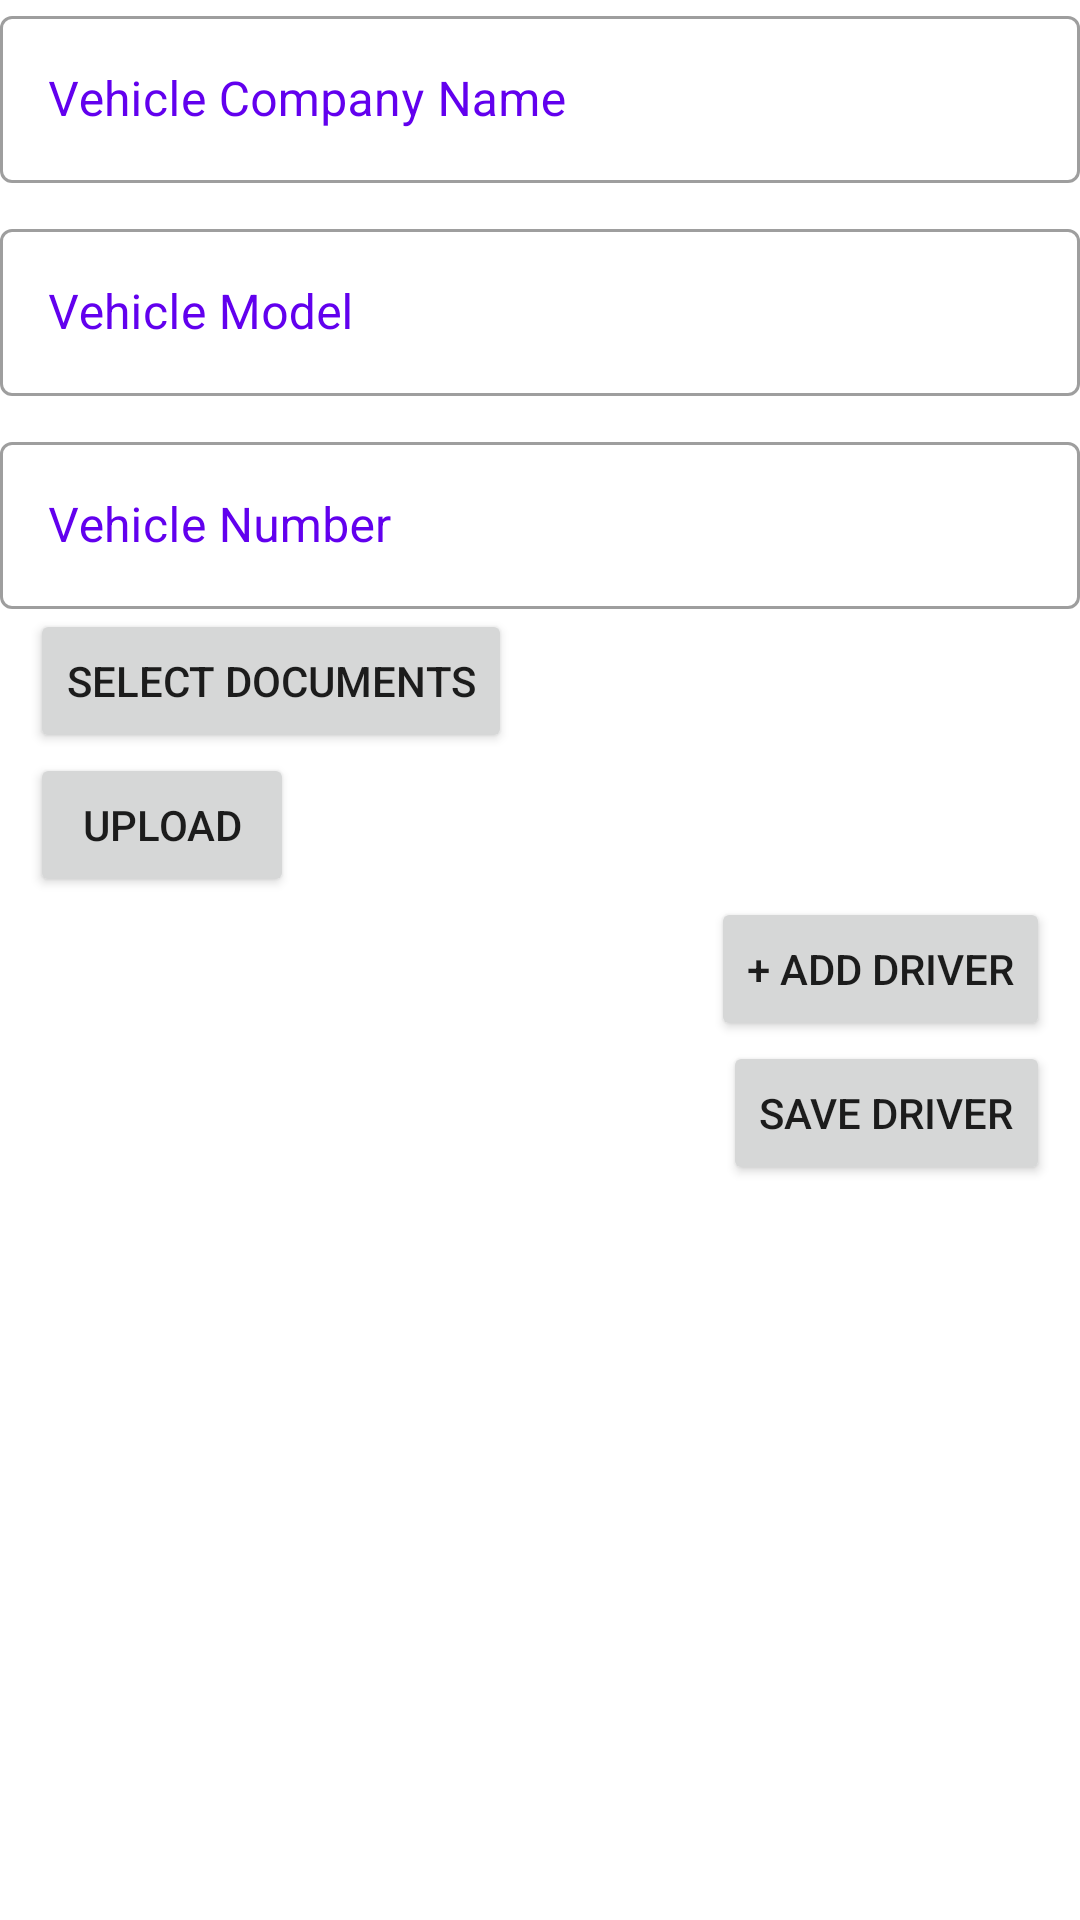

Write the Android layout XML for this screen, with the resource values it uses.
<!-- AndroidManifest.xml: application theme AppTheme -->
<!-- res/layout/activity_add_vehicles.xml -->
<?xml version="1.0" encoding="utf-8"?>
<androidx.constraintlayout.widget.ConstraintLayout xmlns:android="http://schemas.android.com/apk/res/android"
    xmlns:app="http://schemas.android.com/apk/res-auto"
    xmlns:tools="http://schemas.android.com/tools"
    android:layout_width="match_parent"
    android:layout_height="match_parent"
    tools:context=".AddVehicles">
<ScrollView
    android:layout_width="match_parent"
    android:layout_height="match_parent">
    <LinearLayout
        android:layout_width="match_parent"
        android:layout_height="wrap_content"
        android:orientation="vertical">
    <com.google.android.material.textfield.TextInputLayout
        android:layout_width="match_parent"
        android:layout_height="wrap_content"
        style="@style/MyTextInputLayout"
        app:endIconMode="clear_text">
        <com.google.android.material.textfield.TextInputEditText
            android:id="@+id/etVName"
            android:layout_width="match_parent"
            android:layout_height="wrap_content"
            style="@style/MyTextInputEditText"
            android:hint="Vehicle Company Name"
            android:inputType="text"/>
    </com.google.android.material.textfield.TextInputLayout>
    <com.google.android.material.textfield.TextInputLayout
        android:layout_width="match_parent"
        android:layout_height="wrap_content"
        style="@style/MyTextInputLayout"
        app:endIconMode="clear_text"
        android:layout_marginTop="10dp">
        <com.google.android.material.textfield.TextInputEditText
            android:id="@+id/etVModel"
            android:layout_width="match_parent"
            android:layout_height="wrap_content"
            style="@style/MyTextInputEditText"
            android:hint="Vehicle Model"
            android:maxLength="10"
            android:digits="0123456789"
            android:inputType="textPersonName"/>
    </com.google.android.material.textfield.TextInputLayout>
    <com.google.android.material.textfield.TextInputLayout
        android:layout_width="match_parent"
        android:layout_height="wrap_content"
        style="@style/MyTextInputLayout"
        app:endIconMode="clear_text"
        android:layout_marginTop="10dp">
        <com.google.android.material.textfield.TextInputEditText
            android:id="@+id/etVNumber"
            android:layout_width="match_parent"
            android:layout_height="wrap_content"
            style="@style/MyTextInputEditText"
            android:hint="Vehicle Number"
            android:inputType="textEmailAddress"/>
    </com.google.android.material.textfield.TextInputLayout>
        <Button
            android:id="@+id/btnDoc"
            android:layout_width="wrap_content"
            android:layout_marginLeft="10dp"
            android:layout_height="wrap_content"
            android:text="Select Documents"/>
        <Button
            android:id="@+id/btnSave"
            android:layout_width="wrap_content"
            android:layout_height="wrap_content"
            android:layout_marginLeft="10dp"
            android:text="Upload"/>
        <androidx.recyclerview.widget.RecyclerView
            android:id="@+id/rcview"
            android:layout_width="wrap_content"
            android:layout_height="wrap_content"/>
        <ImageView
            android:id="@+id/imdoc"
            android:layout_width="wrap_content"
            android:layout_height="wrap_content"/>
        <Button
            android:id="@+id/btnDriver"
            android:layout_marginRight="10dp"
            android:layout_width="wrap_content"
            android:layout_height="wrap_content"
            android:layout_gravity="end"
            android:text="+ Add Driver" />
        <Button
            android:id="@+id/saveDriver"
            android:text="Save driver"
            android:layout_gravity="end"
            android:layout_marginRight="10dp"
            android:layout_width="wrap_content"
            android:layout_height="wrap_content"/>
    </LinearLayout>
</ScrollView>
</androidx.constraintlayout.widget.ConstraintLayout>
<!-- resources referenced by this layout -->
<resources>
  <style name="MyTextInputEditText" parent="ThemeOverlay.MaterialComponents.TextInputEditText.FilledBox.Dense">
          <item name="android:textColor">@android:color/black</item>
      </style>
  <style name="MyTextInputLayout" parent="Widget.MaterialComponents.TextInputLayout.OutlinedBox">
          <item name="android:textColorHint">@color/colorPrimary</item>
          <item name="paddingStart">16dp</item>
          <item name="paddingEnd">16dp</item>
      </style>
  <style name="AppTheme" parent="Theme.MaterialComponents.Light.DarkActionBar">
          
          <item name="colorPrimary">@color/colorPrimary</item>
          <item name="colorPrimaryDark">@color/colorPrimaryDark</item>
          <item name="colorAccent">@color/colorAccent</item>
      </style>
  <!-- not gathered from this repository: default colours our renderer supplied (Android Studio template values) -->
  <color name="colorPrimary">#FF6200EE</color>
  <color name="colorPrimaryDark">#FF3700B3</color>
  <color name="colorAccent">#FF03DAC5</color>
</resources>
